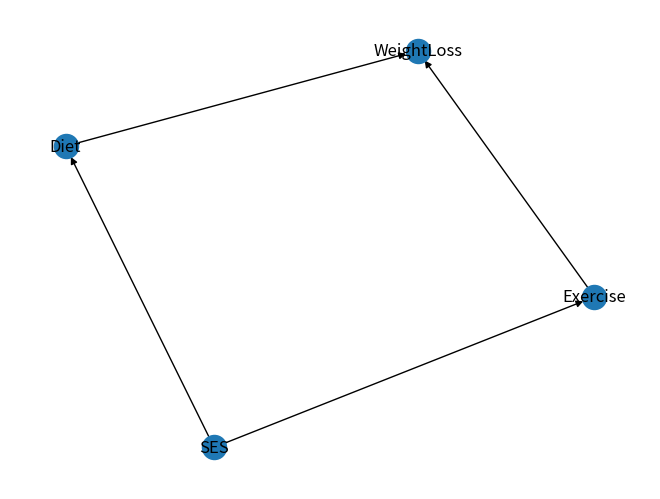

Write the Python code that produced this figure.
import networkx as nx
import matplotlib.pyplot as plt

# Create a directed acyclic graph (DAG)
graph = nx.DiGraph()

# Add nodes
graph.add_nodes_from(["SES", "Exercise", "Diet", "WeightLoss"])

# Add edges
graph.add_edges_from([("SES", "Exercise"),
                      ("SES", "Diet"),
                      ("Exercise", "WeightLoss"),
                      ("Diet", "WeightLoss")])

# Draw the graph
nx.draw(graph, with_labels=True)
plt.show()
